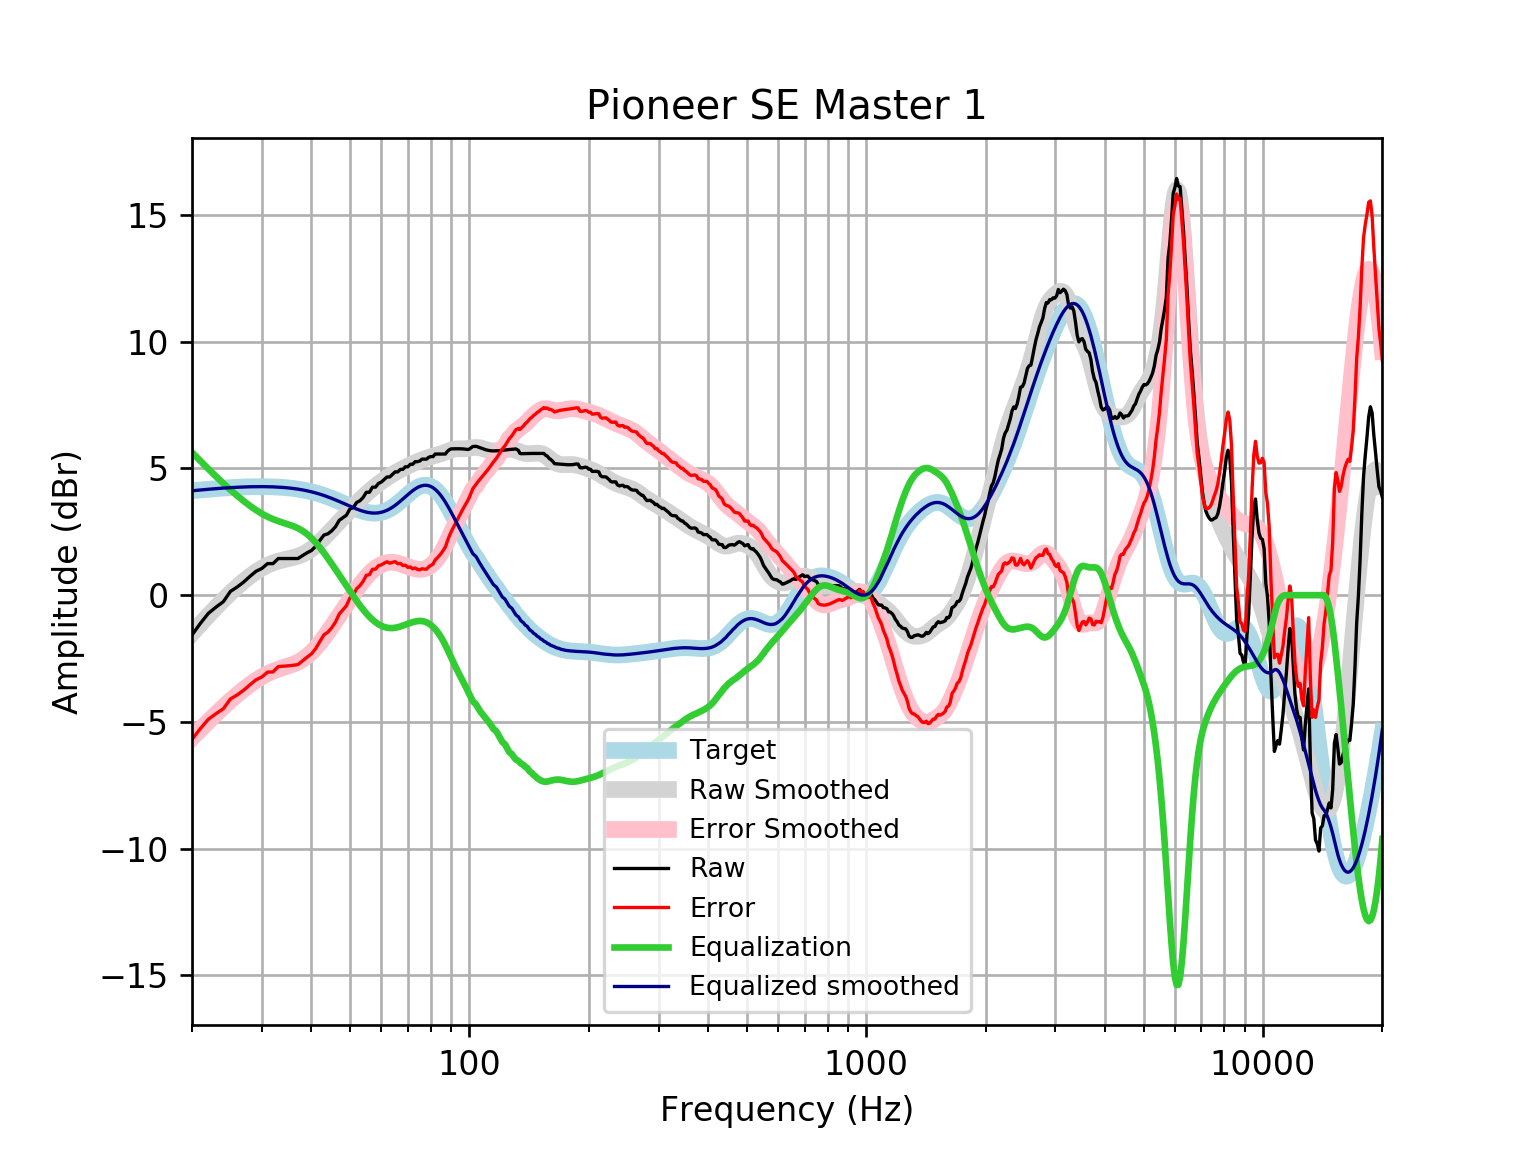

Source data for this figure (header and first rows):
frequency, raw, error, smoothed, error_smoothed, equalization, equalized_raw, equalized_smoothed, target
20, -1.572, -5.692, -1.512, -5.632, 5.632, 4.061, 4.121, 4.121
21, -1.111, -5.263, -1.143, -5.295, 5.295, 4.184, 4.152, 4.152
22, -0.7144, -4.895, -0.7986, -4.979, 4.979, 4.265, 4.18, 4.18
23, -0.469, -4.674, -0.4788, -4.684, 4.684, 4.215, 4.205, 4.205
24, -0.2526, -4.479, -0.1835, -4.41, 4.41, 4.158, 4.227, 4.227
25, 0.1511, -4.094, 0.08758, -4.157, 4.157, 4.308, 4.245, 4.245
26, 0.3227, -3.937, 0.3343, -3.925, 3.925, 4.248, 4.259, 4.259
27, 0.5213, -3.749, 0.5564, -3.714, 3.714, 4.236, 4.271, 4.271
28, 0.7441, -3.534, 0.7532, -3.525, 3.525, 4.269, 4.279, 4.278
29, 0.9437, -3.339, 0.9239, -3.359, 3.359, 4.303, 4.283, 4.283
30, 1.055, -3.229, 1.068, -3.216, 3.216, 4.272, 4.284, 4.284
31, 1.245, -3.036, 1.184, -3.097, 3.097, 4.343, 4.281, 4.281
32, 1.245, -3.029, 1.275, -3, 3, 4.246, 4.275, 4.275
33, 1.447, -2.818, 1.344, -2.921, 2.921, 4.368, 4.265, 4.265
34, 1.447, -2.805, 1.396, -2.855, 2.855, 4.302, 4.251, 4.251
35, 1.447, -2.787, 1.441, -2.792, 2.792, 4.239, 4.233, 4.233
36, 1.447, -2.765, 1.487, -2.724, 2.724, 4.171, 4.211, 4.211
37, 1.447, -2.739, 1.542, -2.642, 2.642, 4.089, 4.185, 4.185
38, 1.565, -2.59, 1.615, -2.539, 2.539, 4.104, 4.154, 4.155
39, 1.674, -2.446, 1.708, -2.411, 2.411, 4.084, 4.119, 4.12
40, 1.763, -2.318, 1.823, -2.256, 2.256, 4.019, 4.079, 4.08
41, 1.93, -2.107, 1.956, -2.079, 2.079, 4.009, 4.035, 4.037
42, 2.161, -1.827, 2.104, -1.883, 1.883, 4.045, 3.987, 3.989
43, 2.372, -1.565, 2.261, -1.674, 1.674, 4.046, 3.935, 3.937
44, 2.422, -1.459, 2.422, -1.457, 1.457, 3.879, 3.88, 3.881
45, 2.54, -1.283, 2.584, -1.237, 1.237, 3.777, 3.821, 3.823
46, 2.704, -1.058, 2.744, -1.016, 1.016, 3.72, 3.76, 3.762
47, 2.955, -0.7443, 2.901, -0.7972, 0.7972, 3.752, 3.698, 3.7
48, 3.056, -0.5805, 3.054, -0.5811, 0.5811, 3.637, 3.635, 3.636
49, 3.156, -0.4171, 3.203, -0.3691, 0.3691, 3.525, 3.572, 3.574
50, 3.404, -0.1083, 3.349, -0.1627, 0.1627, 3.567, 3.512, 3.512
51, 3.458, 0.004123, 3.49, 0.03631, -0.03631, 3.422, 3.454, 3.454
52, 3.659, 0.2594, 3.626, 0.226, -0.226, 3.433, 3.4, 3.4
53, 3.726, 0.3751, 3.756, 0.4041, -0.4041, 3.322, 3.352, 3.351
54, 3.86, 0.5506, 3.88, 0.5688, -0.5688, 3.292, 3.311, 3.31
55, 4.062, 0.7851, 3.997, 0.7183, -0.7183, 3.343, 3.279, 3.276
56, 4.062, 0.809, 4.107, 0.8514, -0.8514, 3.21, 3.255, 3.253
57, 4.263, 1.024, 4.209, 0.9672, -0.9672, 3.296, 3.242, 3.239
58, 4.263, 1.026, 4.306, 1.065, -1.065, 3.197, 3.24, 3.237
59, 4.408, 1.162, 4.396, 1.145, -1.145, 3.263, 3.25, 3.246
60, 4.464, 1.196, 4.48, 1.208, -1.208, 3.256, 3.272, 3.268
61, 4.564, 1.263, 4.559, 1.254, -1.254, 3.311, 3.305, 3.301
62, 4.665, 1.319, 4.633, 1.283, -1.283, 3.382, 3.35, 3.346
63, 4.665, 1.263, 4.703, 1.297, -1.297, 3.368, 3.406, 3.402
64, 4.766, 1.298, 4.768, 1.297, -1.297, 3.469, 3.471, 3.468
65, 4.866, 1.325, 4.83, 1.285, -1.285, 3.581, 3.545, 3.542
66, 4.866, 1.244, 4.888, 1.264, -1.264, 3.602, 3.625, 3.622
67, 4.963, 1.256, 4.944, 1.235, -1.235, 3.728, 3.709, 3.707
68, 4.967, 1.171, 4.998, 1.201, -1.201, 3.765, 3.796, 3.796
69, 5.067, 1.183, 5.049, 1.165, -1.165, 3.902, 3.884, 3.884
70, 5.067, 1.097, 5.098, 1.129, -1.129, 3.939, 3.97, 3.97
71, 5.168, 1.115, 5.145, 1.094, -1.094, 4.073, 4.051, 4.053
72, 5.168, 1.04, 5.19, 1.064, -1.064, 4.104, 4.126, 4.128
73, 5.268, 1.073, 5.232, 1.04, -1.04, 4.229, 4.192, 4.195
74, 5.268, 1.017, 5.271, 1.023, -1.023, 4.245, 4.248, 4.251
75, 5.296, 1.001, 5.308, 1.017, -1.017, 4.279, 4.291, 4.295
76, 5.369, 1.044, 5.343, 1.022, -1.022, 4.347, 4.321, 4.325
77, 5.369, 1.028, 5.376, 1.04, -1.04, 4.329, 4.336, 4.341
78, 5.369, 1.029, 5.408, 1.072, -1.072, 4.297, 4.336, 4.34
79, 5.444, 1.12, 5.438, 1.118, -1.118, 4.326, 4.32, 4.324
... 553 more rows
